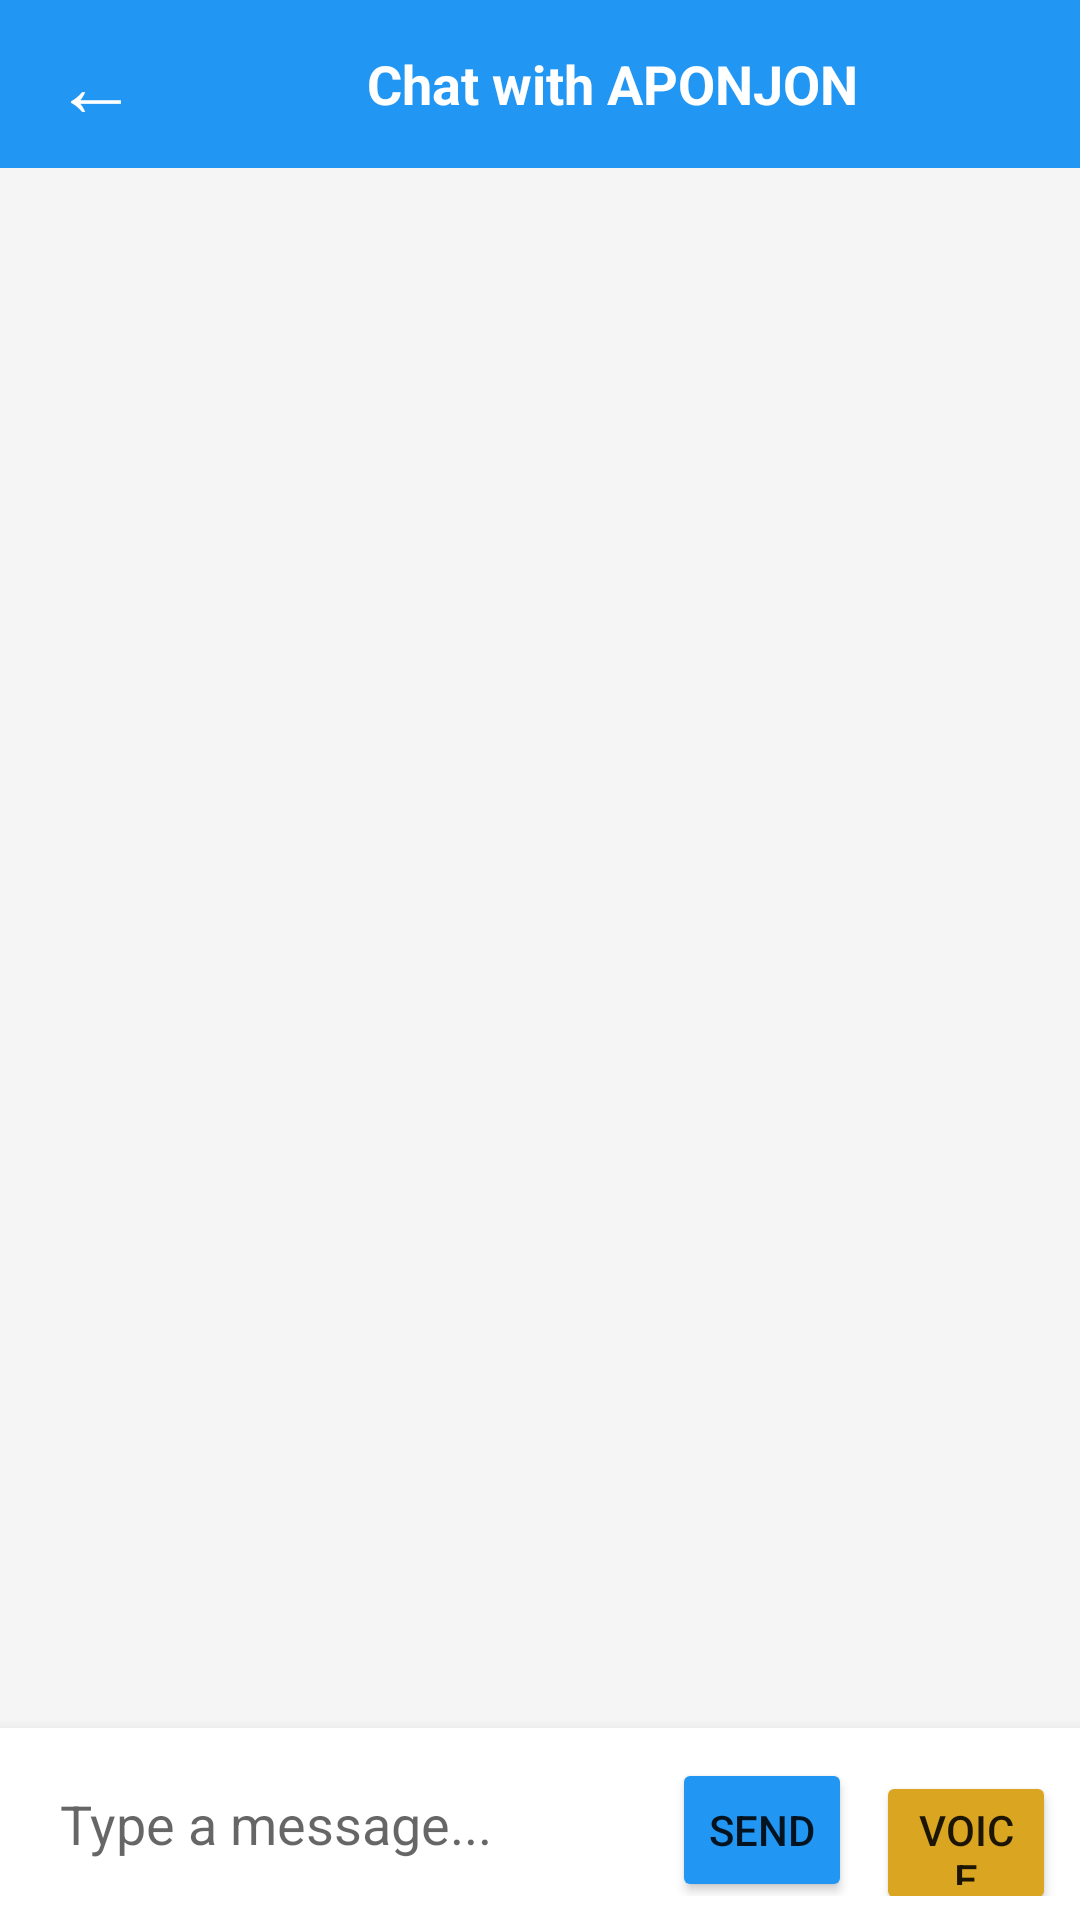

This screen was rendered from an Android layout file. Write that file and the resources it references.
<!-- AndroidManifest.xml: activity theme Theme.Aponjon -->
<!-- res/layout/activity_chat.xml -->
<?xml version="1.0" encoding="utf-8"?>
<LinearLayout xmlns:android="http://schemas.android.com/apk/res/android"
    android:layout_width="match_parent"
    android:layout_height="match_parent"
    android:orientation="vertical"
    android:background="#F5F5F5">

    <LinearLayout
        android:layout_width="match_parent"
        android:layout_height="?attr/actionBarSize"
        android:background="#2196F3"
        android:orientation="horizontal"
        android:gravity="center_vertical"
        android:padding="8dp">

        <Button
            android:id="@+id/btnBack"
            android:layout_width="48dp"
            android:layout_height="48dp"
            android:text="←"
            android:textSize="28sp"
            android:textColor="#FFFFFF"
            android:background="?android:attr/selectableItemBackgroundBorderless"/>

        <TextView
            android:layout_width="0dp"
            android:layout_height="wrap_content"
            android:layout_weight="1"
            android:text="Chat with APONJON"
            android:textSize="18sp"
            android:textColor="#FFFFFF"
            android:textStyle="bold"
            android:gravity="center"/>
    </LinearLayout>

    <androidx.recyclerview.widget.RecyclerView
        android:id="@+id/rvMessages"
        android:layout_width="match_parent"
        android:layout_height="0dp"
        android:layout_weight="1"
        android:padding="8dp"/>

    <LinearLayout
        android:layout_width="match_parent"
        android:layout_height="wrap_content"
        android:orientation="horizontal"
        android:padding="8dp"
        android:background="#FFFFFF"
        android:elevation="8dp">

        <EditText
            android:id="@+id/etMessage"
            android:layout_width="0dp"
            android:layout_height="48dp"
            android:layout_weight="1"
            android:hint="Type a message..."
            android:background="@drawable/chat_input_bg"
            android:padding="12dp"/>

        <Button
            android:id="@+id/btnSend"
            android:layout_width="60dp"
            android:layout_height="48dp"
            android:text="Send"
            android:backgroundTint="#2196F3"
            android:layout_marginStart="8dp"/>

        <Button
            android:id="@+id/btnVoice"
            android:layout_width="60dp"
            android:layout_height="48dp"
            android:text="Voice"
            android:textSize="14sp"
            android:backgroundTint="#DAA520"
            android:layout_marginStart="8dp"/>
    </LinearLayout>

</LinearLayout>
<!-- resources referenced by this layout -->
<resources>
  <style name="Theme.Aponjon" parent="Theme.AppCompat.Light.DarkActionBar">
          <item name="colorPrimary">#667EEA</item>
          <item name="colorPrimaryDark">#5A67D8</item>
          <item name="colorAccent">#764BA2</item>
      </style>
</resources>
